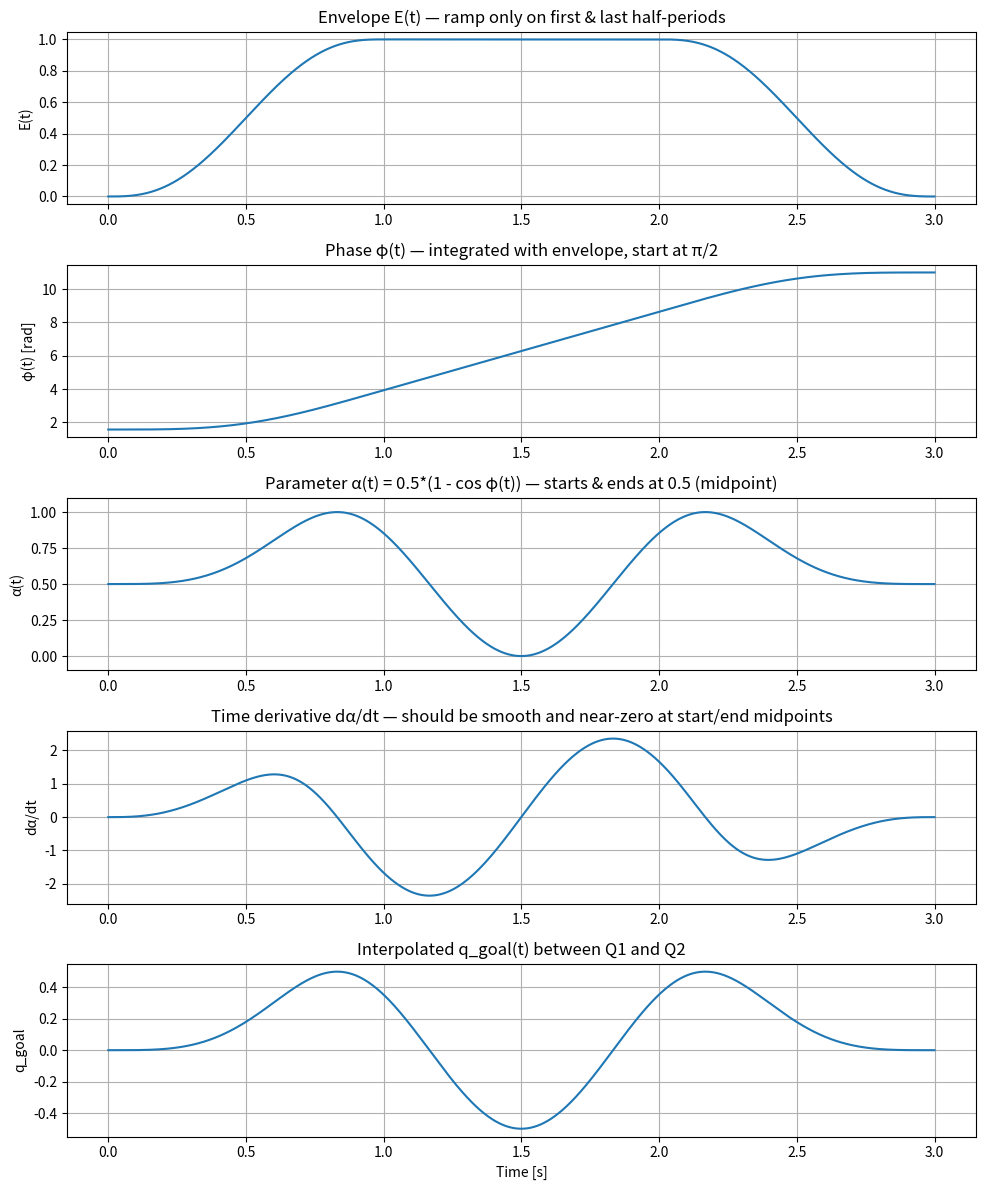

This figure's Python source:
# Python script to demonstrate phase-envelope with start/end at midpoint and k half-oscillations
import numpy as np
import matplotlib.pyplot as plt

# ---------------------------
# USER PARAMETERS (edit these)
# ---------------------------
mode = 'k'       # 'k' to specify number of half-oscillations, 'n' for number of full oscillations
k = 3            # number of half-oscillations (each half goes from one extreme to the other)
n = 3            # number of full oscillations (ignored if mode == 'k')
f = 0.5          # base frequency of the sinusoidal oscillation in Hz (full cycles per second)
dt = 0.001       # time step for integration (s)

# Example end poses (scalars for easy plotting)
Q1 = -0.5
Q2 = 0.5

# ---------------------------
# Derived quantities
# ---------------------------
omega = 2.0 * np.pi * f               # rad/s for full oscillation
T_half = np.pi / omega                # half-period duration = pi/omega = 1/(2f)
if mode == 'n':
    k_total = int(2 * n)              # convert full oscillations to half-oscillations
else:
    k_total = int(k)

T_total = k_total * T_half            # total time = number of half-periods * half-period duration
t = np.arange(0.0, T_total + dt, dt) # time vector including final instant

# ---------------------------
# Minimum-jerk ramp (0..1 on tau)
# ---------------------------
def min_jerk(tau):
    """Minimum-jerk ramp on tau in [0,1]."""
    return 10.0*tau**3 - 15.0*tau**4 + 6.0*tau**5

# ---------------------------
# Envelope E(t): ramps only on first and last half-periods
# ---------------------------
def envelope_timevec(time_array):
    E = np.ones_like(time_array)
    for i, tt in enumerate(time_array):
        if tt < T_half:
            tau = tt / T_half
            E[i] = min_jerk(tau)
        elif tt > T_total - T_half:
            tau = (T_total - tt) / T_half
            # clamp
            if tau < 0.0:
                tau = 0.0
            E[i] = min_jerk(tau)
        else:
            E[i] = 1.0
    return E

E = envelope_timevec(t)

# ---------------------------
# Integrate phase phi(t) with initial phase so alpha(0)=0.5 (midpoint)
# alpha = 0.5*(1 - cos(phi)) -> need cos(phi)=0 -> phi = pi/2 + m*pi
# choose phi0 = pi/2
# Each half-oscillation corresponds to phi increase of pi, so total phi change = k_total*pi
# ---------------------------
phi = np.zeros_like(t)
phi[0] = 0.5 * np.pi  # start at phi = pi/2 -> alpha = 0.5 (midpoint)
for i in range(1, len(t)):
    phi[i] = phi[i-1] + omega * E[i] * dt

# Optional: ensure we end exactly at phi0 + k_total*pi by small rescale (numerical integration drift)
phi_end_target = phi[0] + k_total * np.pi
phi_scale = (phi_end_target - phi[0]) / (phi[-1] - phi[0])
# apply affine correction so start and end match exactly while preserving shape
phi = phi[0] + (phi - phi[0]) * phi_scale

# ---------------------------
# Alpha and goal trajectory
# ---------------------------
alpha = 0.5 * (1.0 - np.cos(phi))         # bounded in [0,1], starts and ends at 0.5
q_goal = (1.0 - alpha) * Q1 + alpha * Q2  # linear interpolation between Q1 and Q2

# compute time-derivative of alpha for inspection (finite difference)
dalpha_dt = np.gradient(alpha, dt)

# ---------------------------
# PLOTS
# ---------------------------
plt.figure(figsize=(10, 12))

plt.subplot(5,1,1)
plt.plot(t, E)
plt.title("Envelope E(t) — ramp only on first & last half-periods")
plt.ylabel("E(t)")
plt.grid(True)

plt.subplot(5,1,2)
plt.plot(t, phi)
plt.title("Phase φ(t) — integrated with envelope, start at π/2")
plt.ylabel("φ(t) [rad]")
plt.grid(True)

plt.subplot(5,1,3)
plt.plot(t, alpha)
plt.title("Parameter α(t) = 0.5*(1 - cos φ(t)) — starts & ends at 0.5 (midpoint)")
plt.ylabel("α(t)")
plt.ylim([-0.1, 1.1])
plt.grid(True)

plt.subplot(5,1,4)
plt.plot(t, dalpha_dt)
plt.title("Time derivative dα/dt — should be smooth and near-zero at start/end midpoints")
plt.ylabel("dα/dt")
plt.grid(True)

plt.subplot(5,1,5)
plt.plot(t, q_goal)
plt.title("Interpolated q_goal(t) between Q1 and Q2")
plt.xlabel("Time [s]")
plt.ylabel("q_goal")
plt.grid(True)

plt.tight_layout()
plt.show()

# ---------------------------
# PRINT SUMMARY INFO
# ---------------------------
print(f"mode = {mode}, k_total (half-oscillations) = {k_total}, f = {f} Hz")
print(f"T_half = {T_half:.4f} s, T_total = {T_total:.4f} s, omega = {omega:.4f} rad/s")
print(f"phi start = {phi[0]:.4f} rad, phi end target = {phi_end_target:.4f} rad, phi end actual = {phi[-1]:.4f} rad")
